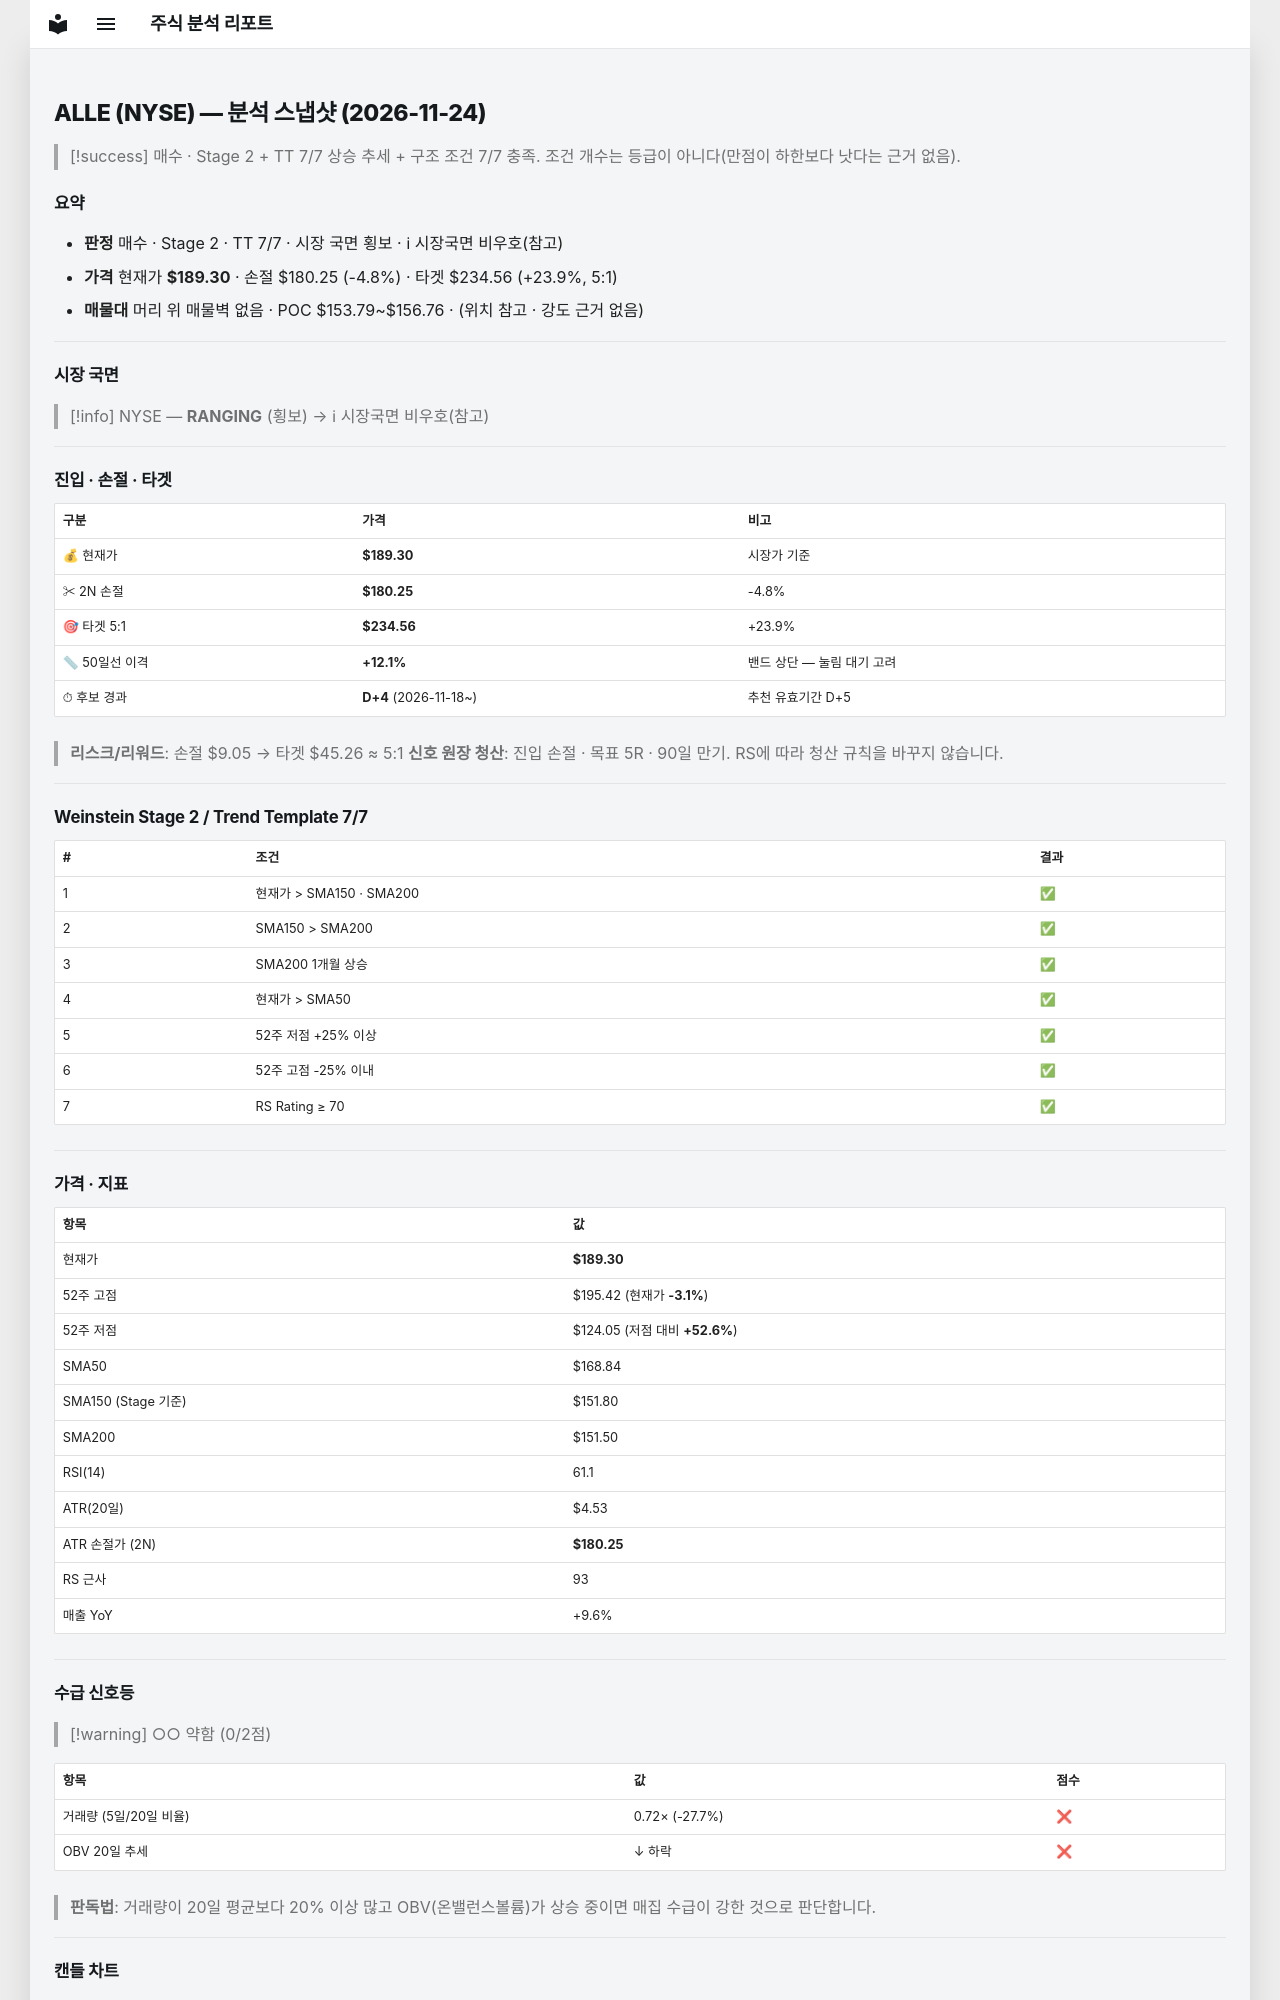

repository: soloandco/stock-reports · page: snapshots/ALLE-2026-11-24/index.html · generator: mkdocs

---
type: analysis-snapshot
title: ALLE 분석 스냅샷
ticker: ALLE
market: NYSE
created: 2026-11-24
updated: 2026-11-24
bar-date: 2026-11-23
verdict: 매수후보
real-rr: 0.68
sma50-gap-pct: 12.1
candidate-days: 4
candidate-since: 2026-11-18
weekly-position: 돌파후되돌림
weekly-overhead-price: 195.42
weekly-overhead-pct: 3.2
stage: 2
trend-template-score: 7
tt-max: 7
ma-set: sma-50-150-200
price: 189.3000030517578
stop-price: 180.24841658873368
market-regime: RANGING
supply-demand-score: 0/2
supply-demand-label: 약함
status: tracking
tags:
  - stock-agent
  - watchlist
  - ALLE
  - analysis
related:
  - "[[analysis-template]]"
---

# ALLE (NYSE) — 분석 스냅샷 (2026-11-24)

> [!success] 매수 · Stage 2 + TT 7/7
> 상승 추세 + 구조 조건 7/7 충족. 조건 개수는 등급이 아니다(만점이 하한보다 낫다는 근거 없음).

## 요약

- **판정** 매수 · Stage 2 · TT 7/7 · 시장 국면 횡보 · ℹ 시장국면 비우호(참고)
- **가격** 현재가 **$189.30** · 손절 $180.25 (-4.8%) · 타겟 $234.56 (+23.9%, 5:1)
- **매물대** 머리 위 매물벽 없음 · POC $153.79~$156.76 · (위치 참고 · 강도 근거 없음)

---

## 시장 국면

> [!info] NYSE — **RANGING** (횡보) → ℹ 시장국면 비우호(참고)

---

## 진입 · 손절 · 타겟

| 구분 | 가격 | 비고 |
|------|------|------|
| 💰 현재가 | **$189.30** | 시장가 기준 |
| ✂ 2N 손절 | **$180.25** | -4.8% |
| 🎯 타겟 5:1 | **$234.56** | +23.9% |
| 📏 50일선 이격 | **+12.1%** | 밴드 상단 — 눌림 대기 고려 |
| ⏱ 후보 경과 | **D+4** (2026-11-18~) | 추천 유효기간 D+5 |

> **리스크/리워드**: 손절 $9.05 → 타겟 $45.26 ≈ 5:1
> **신호 원장 청산**: 진입 손절 · 목표 5R · 90일 만기. RS에 따라 청산 규칙을 바꾸지 않습니다.

---

## Weinstein Stage 2 / Trend Template 7/7

| # | 조건 | 결과 |
|---|------|------|
| 1 | 현재가 > SMA150 · SMA200 | ✅ |
| 2 | SMA150 > SMA200 | ✅ |
| 3 | SMA200 1개월 상승 | ✅ |
| 4 | 현재가 > SMA50 | ✅ |
| 5 | 52주 저점 +25% 이상 | ✅ |
| 6 | 52주 고점 -25% 이내 | ✅ |
| 7 | RS Rating ≥ 70 | ✅ |

---

## 가격 · 지표

| 항목 | 값 |
|------|---|
| 현재가 | **$189.30** |
| 52주 고점 | $195.42 (현재가 **-3.1%**) |
| 52주 저점 | $124.05 (저점 대비 **+52.6%**) |
| SMA50 | $168.84 |
| SMA150 (Stage 기준) | $151.80 |
| SMA200 | $151.50 |
| RSI(14) | 61.1 |
| ATR(20일) | $4.53 |
| ATR 손절가 (2N) | **$180.25** |
| RS 근사 | 93 |
| 매출 YoY | +9.6% |

---
## 수급 신호등

> [!warning] ○○ 약함 (0/2점)

| 항목 | 값 | 점수 |
|------|------|------|
| 거래량 (5일/20일 비율) | 0.72× (-27.7%) | ❌ |
| OBV 20일 추세 | ↓ 하락 | ❌ |

> **판독법**: 거래량이 20일 평균보다 20% 이상 많고 OBV(온밸런스볼륨)가 상승 중이면 매집 수급이 강한 것으로 판단합니다.

---
